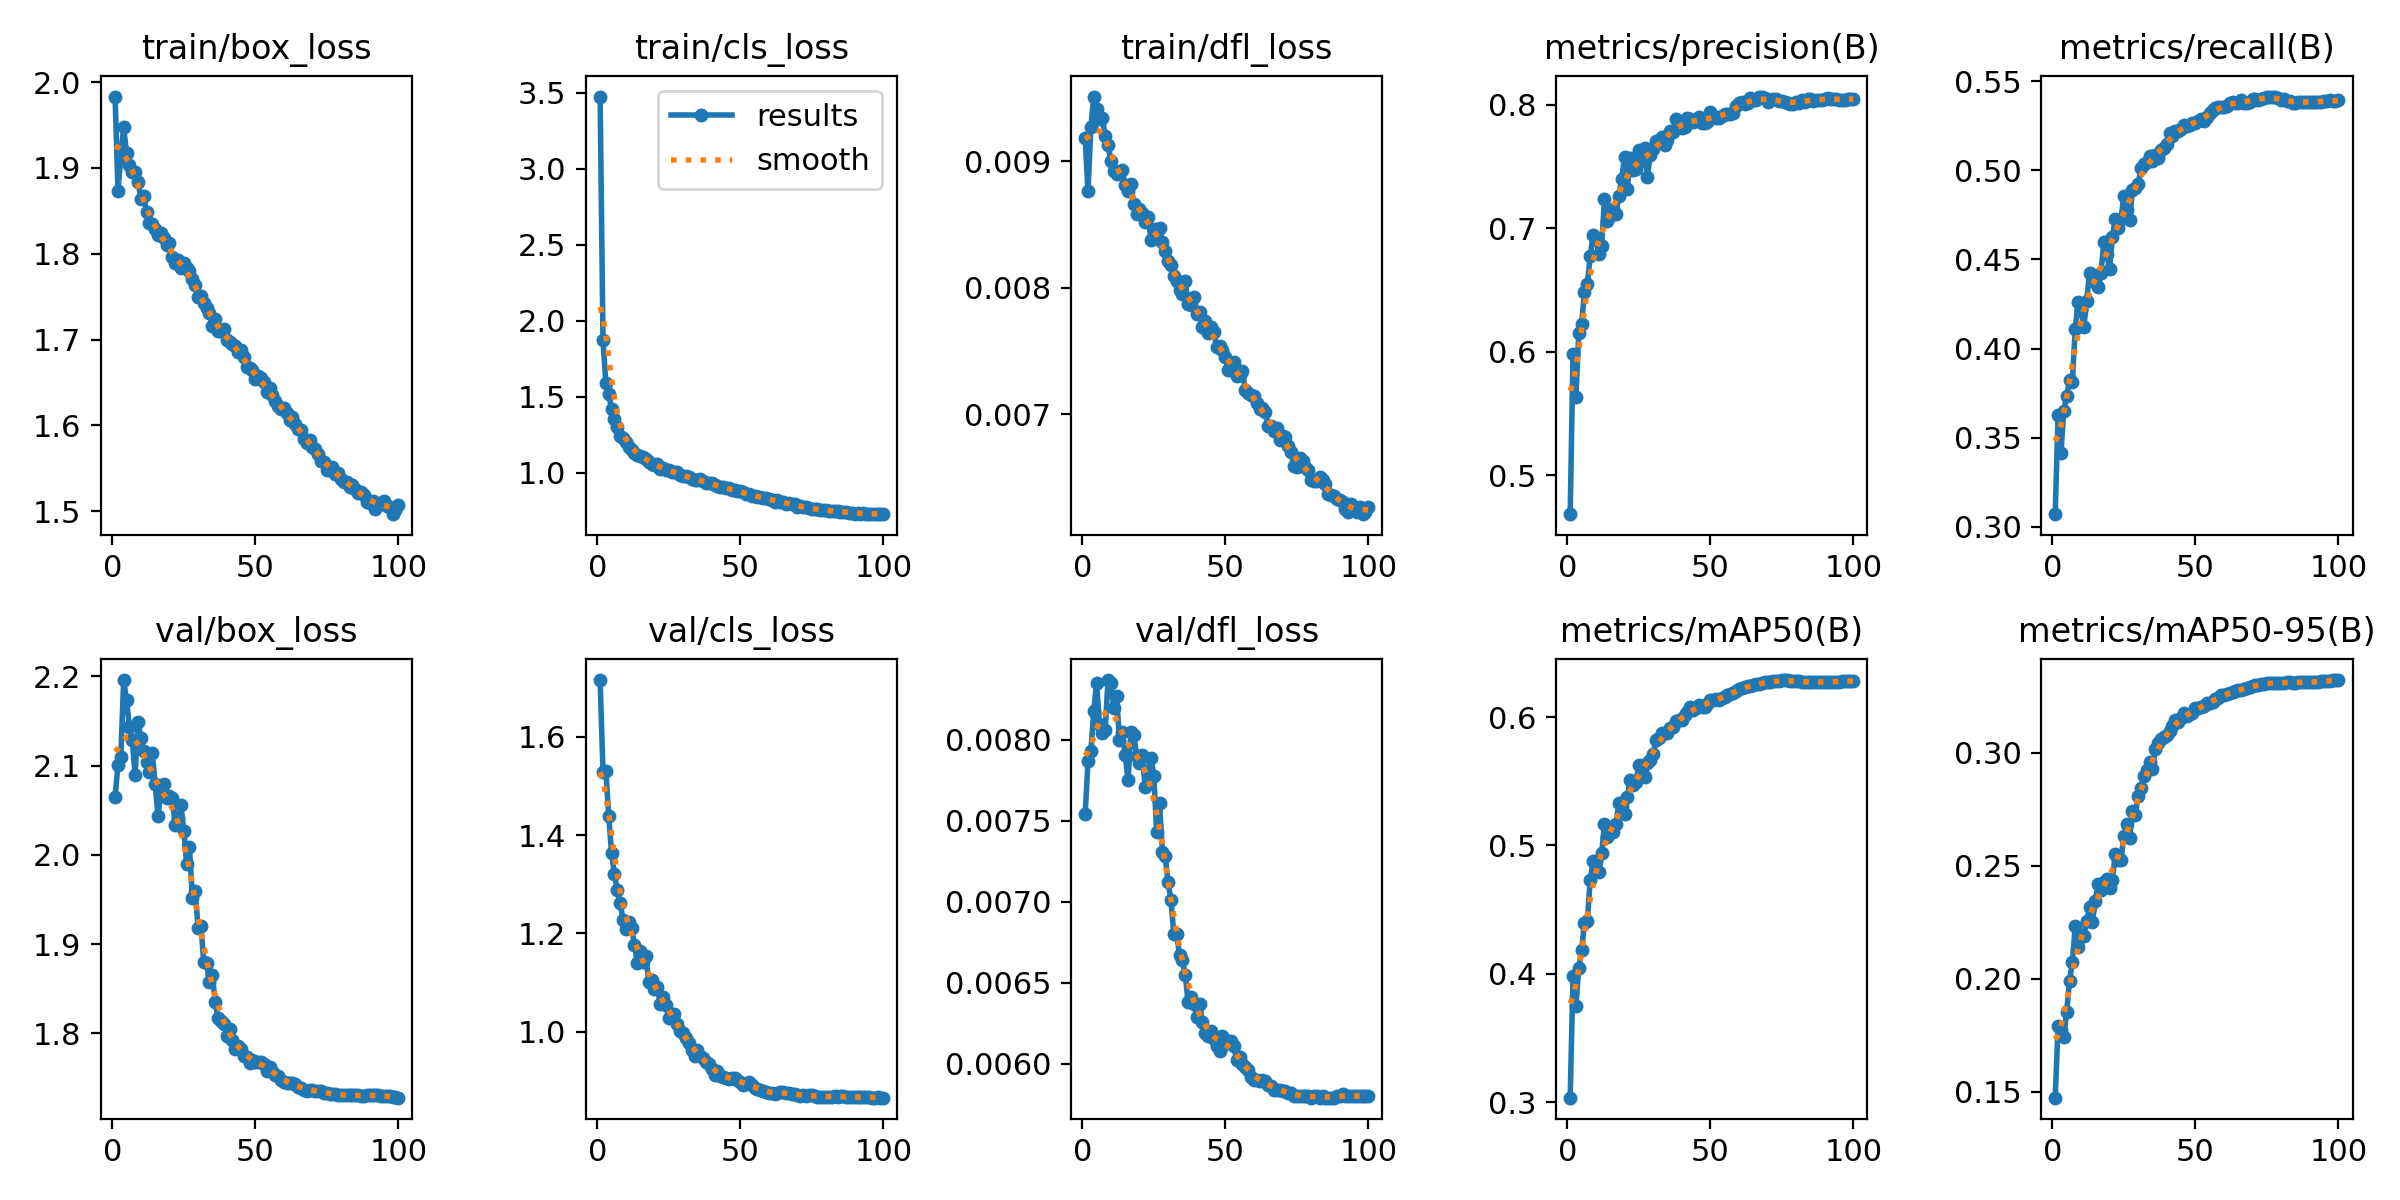

Source data for this figure (header and first rows):
epoch, time, train/box_loss, train/cls_loss, train/dfl_loss, metrics/precision(B), metrics/recall(B), metrics/mAP50(B), metrics/mAP50-95(B), val/box_loss, val/cls_loss, val/dfl_loss, lr/pg0, lr/pg1, lr/pg2
1, 1151, 1.983, 3.474, 0.00918, 0.4686, 0.3071, 0.3035, 0.1474, 2.065, 1.716, 0.00754, 0.003333, 0.003333, 0.003333
2, 2087, 1.874, 1.872, 0.00876, 0.5981, 0.3626, 0.3982, 0.1792, 2.101, 1.529, 0.00787, 0.006665, 0.006665, 0.006665
3, 3458, 1.913, 1.588, 0.00927, 0.5637, 0.3412, 0.3749, 0.1772, 2.11, 1.531, 0.00793, 0.00999, 0.00999, 0.00999
4, 4350, 1.947, 1.516, 0.00951, 0.615, 0.365, 0.4049, 0.1745, 2.196, 1.439, 0.00818, 0.009978, 0.009978, 0.009978
5, 5216, 1.917, 1.417, 0.00941, 0.6227, 0.3733, 0.4186, 0.1855, 2.173, 1.364, 0.00835, 0.009961, 0.009961, 0.009961
6, 6076, 1.903, 1.351, 0.00933, 0.6485, 0.3823, 0.4398, 0.1988, 2.143, 1.32, 0.0081, 0.009939, 0.009939, 0.009939
7, 6934, 1.896, 1.3, 0.00934, 0.6548, 0.3815, 0.4415, 0.2075, 2.129, 1.287, 0.00804, 0.009912, 0.009912, 0.009912
8, 7815, 1.895, 1.241, 0.0092, 0.6772, 0.4111, 0.4728, 0.2231, 2.089, 1.263, 0.00806, 0.009881, 0.009881, 0.009881
9, 8709, 1.884, 1.23, 0.00913, 0.6949, 0.426, 0.4878, 0.2141, 2.149, 1.226, 0.00837, 0.009844, 0.009844, 0.009844
10, 9728, 1.864, 1.199, 0.009, 0.6914, 0.4216, 0.4877, 0.2194, 2.131, 1.208, 0.00835, 0.009803, 0.009803, 0.009803
11, 10611, 1.867, 1.171, 0.00892, 0.6792, 0.4122, 0.4795, 0.219, 2.116, 1.223, 0.0082, 0.009758, 0.009758, 0.009758
12, 11490, 1.848, 1.152, 0.0089, 0.6857, 0.4266, 0.4938, 0.2256, 2.104, 1.212, 0.00827, 0.009707, 0.009707, 0.009707
13, 12364, 1.836, 1.132, 0.00891, 0.7239, 0.4426, 0.5164, 0.2317, 2.093, 1.177, 0.008, 0.009652, 0.009652, 0.009652
14, 13240, 1.835, 1.115, 0.00893, 0.7058, 0.4408, 0.5063, 0.2253, 2.114, 1.14, 0.00805, 0.009593, 0.009593, 0.009593
15, 14279, 1.829, 1.111, 0.00881, 0.7097, 0.4374, 0.5097, 0.2343, 2.079, 1.165, 0.00791, 0.009529, 0.009529, 0.009529
16, 15722, 1.822, 1.105, 0.00876, 0.7154, 0.4348, 0.5105, 0.2421, 2.043, 1.142, 0.00775, 0.00946, 0.00946, 0.00946
17, 17161, 1.824, 1.092, 0.00882, 0.7117, 0.4424, 0.5164, 0.2392, 2.071, 1.153, 0.00805, 0.009388, 0.009388, 0.009388
18, 18434, 1.818, 1.067, 0.00866, 0.7259, 0.4598, 0.5329, 0.2428, 2.08, 1.101, 0.00803, 0.009311, 0.009311, 0.009311
19, 19912, 1.81, 1.059, 0.00858, 0.7398, 0.4533, 0.5308, 0.2443, 2.064, 1.104, 0.0079, 0.009229, 0.009229, 0.009229
20, 21596, 1.813, 1.047, 0.00862, 0.7573, 0.4446, 0.5246, 0.2401, 2.066, 1.087, 0.00786, 0.009144, 0.009144, 0.009144
21, 22949, 1.796, 1.054, 0.00859, 0.7318, 0.4626, 0.5373, 0.2436, 2.064, 1.091, 0.00791, 0.009055, 0.009055, 0.009055
22, 24093, 1.789, 1.026, 0.00852, 0.7565, 0.4728, 0.5513, 0.2551, 2.034, 1.056, 0.00771, 0.008961, 0.008961, 0.008961
23, 25247, 1.793, 1.031, 0.00856, 0.7473, 0.4675, 0.547, 0.2527, 2.041, 1.071, 0.00781, 0.008864, 0.008864, 0.008864
24, 26464, 1.783, 1.019, 0.00838, 0.7483, 0.4725, 0.5492, 0.2525, 2.056, 1.053, 0.00789, 0.008763, 0.008763, 0.008763
25, 27634, 1.79, 1.016, 0.00846, 0.7631, 0.4859, 0.563, 0.263, 2.027, 1.028, 0.00778, 0.008658, 0.008658, 0.008658
26, 28460, 1.783, 1.005, 0.00846, 0.7541, 0.4778, 0.5573, 0.2684, 1.99, 1.034, 0.00743, 0.00855, 0.00855, 0.00855
27, 29262, 1.78, 1.002, 0.00847, 0.7647, 0.4724, 0.5533, 0.2623, 2.009, 1.035, 0.00761, 0.008439, 0.008439, 0.008439
28, 30065, 1.77, 1.006, 0.00836, 0.7418, 0.4888, 0.5639, 0.2744, 1.952, 1.015, 0.00731, 0.008323, 0.008323, 0.008323
29, 30988, 1.764, 0.9867, 0.00829, 0.7596, 0.4902, 0.5669, 0.2723, 1.959, 1, 0.00728, 0.008205, 0.008205, 0.008205
30, 31967, 1.75, 0.9802, 0.00821, 0.7638, 0.4924, 0.5711, 0.281, 1.918, 0.9963, 0.00712, 0.008084, 0.008084, 0.008084
31, 33006, 1.751, 0.9762, 0.00818, 0.7706, 0.5011, 0.5819, 0.2844, 1.921, 0.9865, 0.00701, 0.00796, 0.00796, 0.00796
32, 34078, 1.742, 0.9686, 0.00809, 0.7713, 0.5033, 0.5834, 0.2895, 1.88, 0.9763, 0.0068, 0.007832, 0.007832, 0.007832
33, 35288, 1.737, 0.9598, 0.00805, 0.774, 0.5049, 0.5878, 0.2922, 1.878, 0.9624, 0.0068, 0.007702, 0.007702, 0.007702
34, 36531, 1.73, 0.9517, 0.00798, 0.7672, 0.5083, 0.5876, 0.296, 1.858, 0.9501, 0.00667, 0.00757, 0.00757, 0.00757
35, 37705, 1.716, 0.9528, 0.00795, 0.7713, 0.505, 0.5874, 0.2927, 1.865, 0.9628, 0.00664, 0.007435, 0.007435, 0.007435
36, 38883, 1.724, 0.9608, 0.00805, 0.7784, 0.5089, 0.5913, 0.3018, 1.835, 0.9493, 0.00655, 0.007297, 0.007297, 0.007297
37, 40061, 1.711, 0.9429, 0.00787, 0.7782, 0.5068, 0.5918, 0.3041, 1.817, 0.9458, 0.00638, 0.007158, 0.007158, 0.007158
38, 41226, 1.71, 0.9321, 0.00786, 0.7886, 0.5114, 0.5966, 0.306, 1.814, 0.9384, 0.00641, 0.007016, 0.007016, 0.007016
39, 42404, 1.712, 0.9329, 0.00793, 0.7847, 0.5124, 0.598, 0.3068, 1.81, 0.9334, 0.00637, 0.006872, 0.006872, 0.006872
40, 43560, 1.7, 0.9326, 0.00779, 0.7811, 0.5149, 0.5978, 0.3077, 1.797, 0.9239, 0.00629, 0.006727, 0.006727, 0.006727
41, 44606, 1.698, 0.9178, 0.00781, 0.7816, 0.5209, 0.6015, 0.3095, 1.805, 0.9123, 0.00637, 0.00658, 0.00658, 0.00658
42, 45558, 1.695, 0.909, 0.00769, 0.7895, 0.5191, 0.6038, 0.3118, 1.792, 0.9187, 0.00626, 0.006431, 0.006431, 0.006431
43, 46509, 1.692, 0.9076, 0.00774, 0.7884, 0.5222, 0.6075, 0.3144, 1.783, 0.9093, 0.00619, 0.006281, 0.006281, 0.006281
44, 47488, 1.685, 0.9041, 0.00764, 0.786, 0.5222, 0.6058, 0.3134, 1.786, 0.9078, 0.00617, 0.00613, 0.00613, 0.00613
45, 48452, 1.688, 0.8989, 0.00769, 0.7875, 0.5234, 0.607, 0.3152, 1.782, 0.9046, 0.0062, 0.005978, 0.005978, 0.005978
46, 49397, 1.68, 0.8958, 0.00765, 0.79, 0.5254, 0.6096, 0.3173, 1.775, 0.9035, 0.00615, 0.005824, 0.005824, 0.005824
47, 50389, 1.668, 0.8887, 0.00753, 0.7855, 0.525, 0.608, 0.316, 1.773, 0.9057, 0.00611, 0.00567, 0.00567, 0.00567
48, 51369, 1.667, 0.8855, 0.00754, 0.7852, 0.5252, 0.6078, 0.3172, 1.767, 0.9048, 0.00608, 0.005516, 0.005516, 0.005516
49, 52348, 1.665, 0.8761, 0.00751, 0.7857, 0.5267, 0.6101, 0.3176, 1.77, 0.9021, 0.00617, 0.005361, 0.005361, 0.005361
50, 53270, 1.654, 0.8773, 0.00745, 0.7939, 0.5268, 0.613, 0.3196, 1.768, 0.8965, 0.00612, 0.005205, 0.005205, 0.005205
51, 54153, 1.657, 0.8715, 0.00735, 0.7911, 0.5278, 0.6136, 0.3199, 1.767, 0.8919, 0.00614, 0.00505, 0.00505, 0.00505
52, 55023, 1.655, 0.8598, 0.00739, 0.7891, 0.5289, 0.6137, 0.3201, 1.768, 0.8932, 0.00614, 0.004895, 0.004895, 0.004895
53, 55922, 1.651, 0.8617, 0.00741, 0.7893, 0.5275, 0.6131, 0.3205, 1.766, 0.8963, 0.00611, 0.004739, 0.004739, 0.004739
54, 56803, 1.639, 0.8454, 0.0073, 0.7909, 0.5298, 0.6146, 0.3219, 1.758, 0.8908, 0.00602, 0.004584, 0.004584, 0.004584
55, 57690, 1.643, 0.8479, 0.00731, 0.7924, 0.532, 0.6158, 0.3219, 1.762, 0.886, 0.00604, 0.00443, 0.00443, 0.00443
56, 58574, 1.635, 0.8423, 0.00734, 0.7922, 0.5338, 0.6168, 0.3225, 1.758, 0.8836, 0.006, 0.004276, 0.004276, 0.004276
57, 59693, 1.628, 0.8382, 0.00719, 0.792, 0.5348, 0.6181, 0.3237, 1.754, 0.881, 0.00598, 0.004122, 0.004122, 0.004122
58, 60719, 1.623, 0.8365, 0.00717, 0.7935, 0.5357, 0.6188, 0.3243, 1.752, 0.8783, 0.00596, 0.00397, 0.00397, 0.00397
59, 61728, 1.62, 0.8311, 0.00715, 0.7988, 0.5354, 0.6206, 0.3255, 1.748, 0.876, 0.00592, 0.003819, 0.003819, 0.003819
60, 62715, 1.62, 0.8265, 0.00714, 0.8013, 0.5356, 0.6214, 0.3256, 1.745, 0.8753, 0.0059, 0.003669, 0.003669, 0.003669
... 40 more rows
